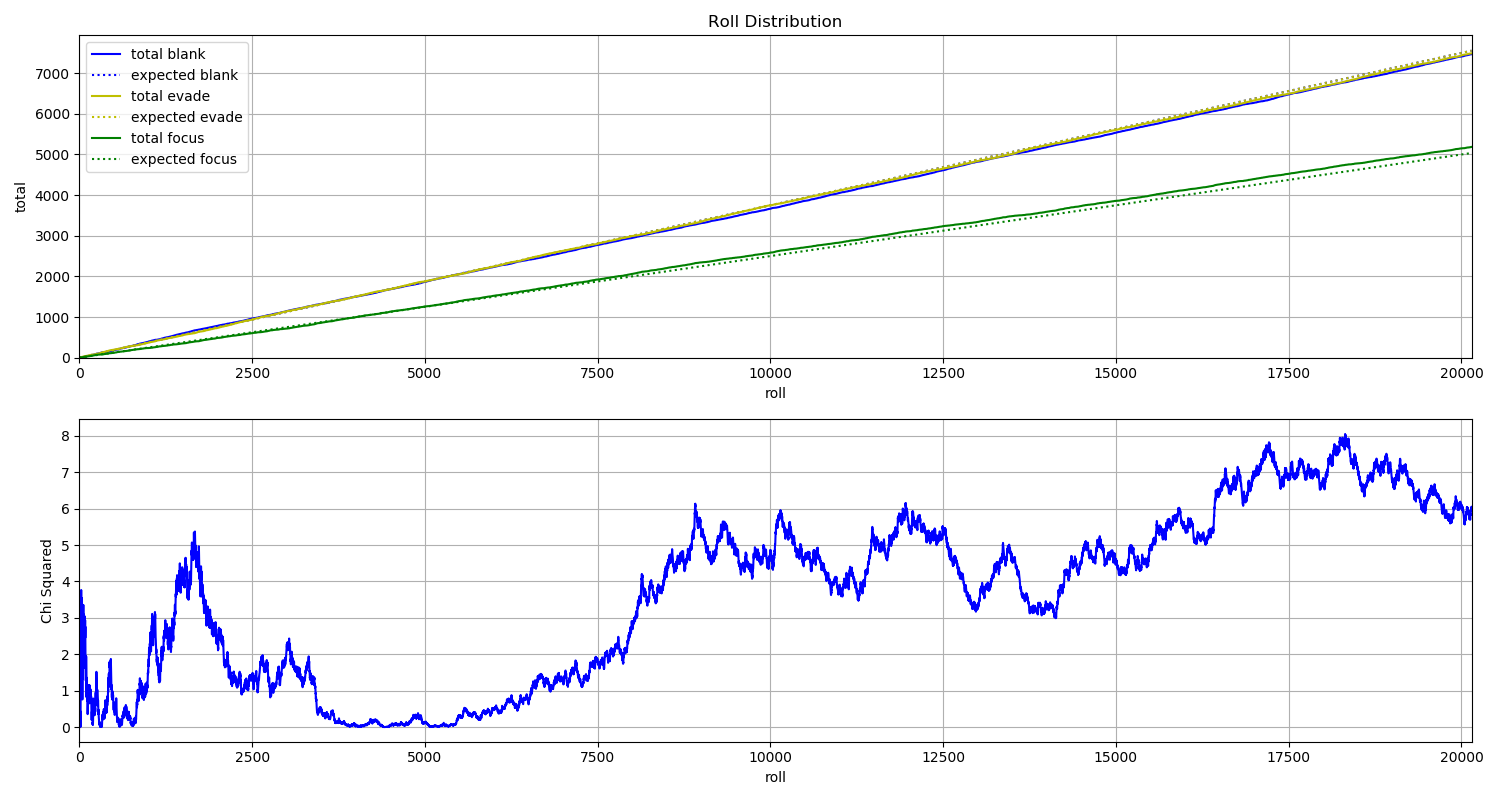

Values plotted in this chart, from the file beside it:
File, blank, evade, focus
C_000000.jpg, 0, 1, 0
C_000001.jpg, 1, 0, 0
C_000002.jpg, 1, 0, 0
C_000003.jpg, 1, 0, 0
C_000004.jpg, 0, 0, 1
C_000005.jpg, 0, 1, 0
C_000006.jpg, 0, 1, 0
C_000007.jpg, 0, 0, 1
C_000008.jpg, 0, 0, 1
C_000009.jpg, 1, 0, 0
C_000010.jpg, 0, 1, 0
C_000011.jpg, 0, 0, 1
C_000012.jpg, 1, 0, 0
C_000013.jpg, 0, 1, 0
C_000014.jpg, 1, 0, 0
C_000015.jpg, 0, 1, 0
C_000016.jpg, 0, 1, 0
C_000017.jpg, 0, 1, 0
C_000018.jpg, 0, 1, 0
C_000019.jpg, 0, 1, 0
C_000020.jpg, 0, 0, 1
C_000021.jpg, 0, 1, 0
C_000022.jpg, 0, 1, 0
C_000023.jpg, 0, 1, 0
C_000024.jpg, 1, 0, 0
C_000025.jpg, 0, 1, 0
C_000026.jpg, 0, 1, 0
C_000027.jpg, 1, 0, 0
C_000028.jpg, 1, 0, 0
C_000029.jpg, 0, 0, 1
C_000030.jpg, 0, 0, 1
C_000031.jpg, 0, 0, 1
C_000032.jpg, 0, 0, 1
C_000033.jpg, 0, 1, 0
C_000034.jpg, 0, 1, 0
C_000035.jpg, 0, 0, 1
C_000036.jpg, 0, 1, 0
C_000037.jpg, 0, 1, 0
C_000038.jpg, 1, 0, 0
C_000039.jpg, 0, 0, 1
C_000040.jpg, 1, 0, 0
C_000041.jpg, 1, 0, 0
C_000042.jpg, 1, 0, 0
C_000043.jpg, 1, 0, 0
C_000044.jpg, 0, 1, 0
C_000045.jpg, 0, 1, 0
C_000046.jpg, 0, 1, 0
C_000047.jpg, 0, 0, 1
C_000048.jpg, 1, 0, 0
C_000049.jpg, 0, 0, 1
C_000050.jpg, 0, 1, 0
C_000051.jpg, 0, 0, 1
C_000052.jpg, 0, 0, 1
C_000053.jpg, 0, 0, 1
C_000054.jpg, 0, 1, 0
C_000055.jpg, 0, 0, 1
C_000056.jpg, 0, 1, 0
C_000057.jpg, 0, 1, 0
C_000058.jpg, 1, 0, 0
C_000059.jpg, 1, 0, 0
... 20,088 more rows
